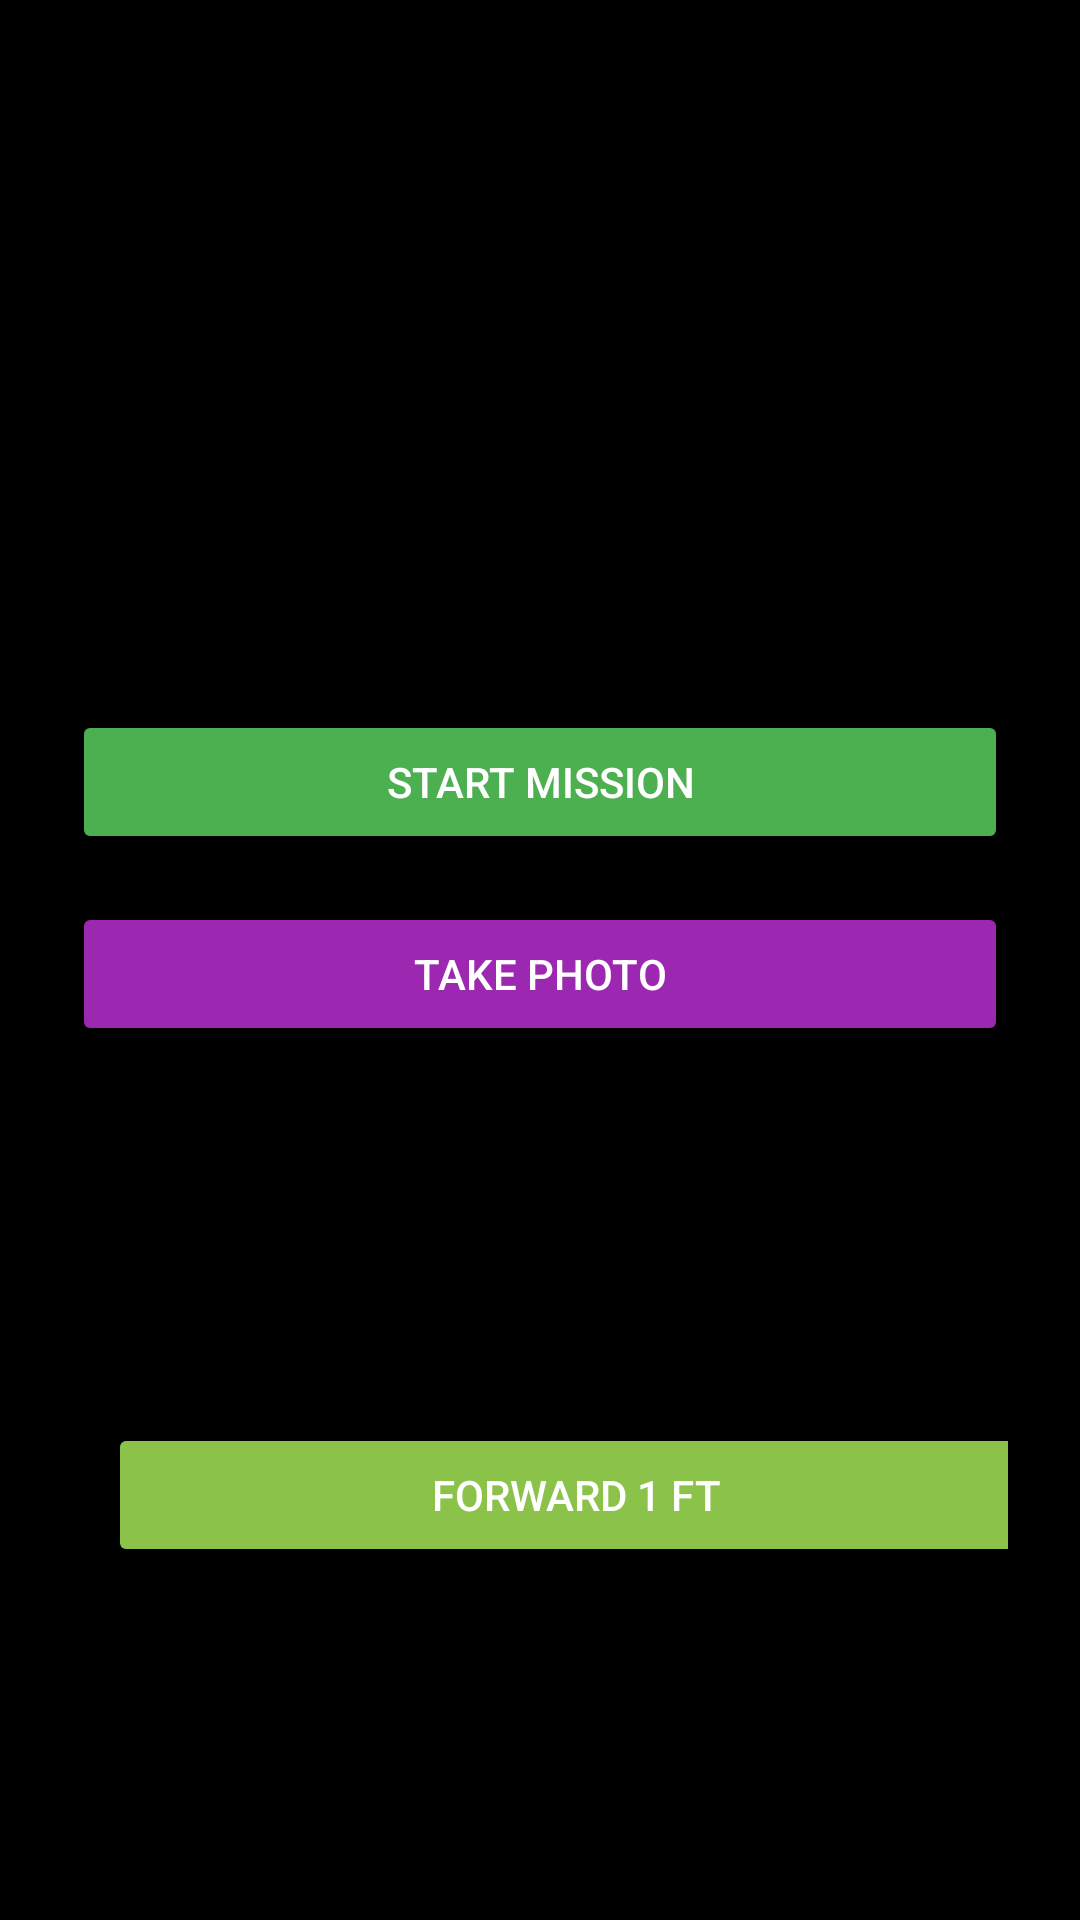

Write the Android layout XML for this screen, with the resource values it uses.
<!-- AndroidManifest.xml: application theme AppTheme -->
<!-- res/layout/activity_drone_feed.xml -->
<?xml version="1.0" encoding="utf-8"?>
<RelativeLayout xmlns:android="http://schemas.android.com/apk/res/android"
    android:layout_width="match_parent"
    android:layout_height="match_parent"
    android:background="#000000"
    android:padding="16dp">

    <TextureView
        android:id="@+id/video_feed"
        android:layout_width="match_parent"
        android:layout_height="0dp"
        android:layout_alignParentTop="true"
        android:layout_above="@+id/button_panel"
        android:layout_marginBottom="16dp" />

    <LinearLayout
        android:id="@+id/button_panel"
        android:layout_width="match_parent"
        android:layout_height="wrap_content"
        android:layout_alignParentBottom="true"
        android:orientation="vertical"
        android:gravity="center"
        android:background="#AA000000"
        android:padding="8dp">

        <Button
            android:id="@+id/btnStart"
            android:layout_width="match_parent"
            android:layout_height="wrap_content"
            android:text="Start Mission"
            android:layout_marginBottom="16dp"
            android:backgroundTint="#4CAF50"
            android:textColor="#FFFFFF" />

        <Button
            android:id="@+id/btnTakePhoto"
            android:layout_width="match_parent"
            android:layout_height="wrap_content"
            android:text="Take Photo"
            android:layout_marginBottom="16dp"
            android:backgroundTint="#9C27B0"
            android:textColor="#FFFFFF" />

        <LinearLayout
            android:layout_width="match_parent"
            android:layout_height="wrap_content"
            android:orientation="horizontal"
            android:weightSum="4"
            android:gravity="center">

            <Button
                android:id="@+id/btnHover"
                android:layout_width="0dp"
                android:layout_height="wrap_content"
                android:layout_weight="1"
                android:text="Stop / Hover"
                android:backgroundTint="#FFC107"
                android:textColor="#000000"
                android:layout_marginEnd="8dp" />

            
            <Button
                android:id="@+id/btnBackUp"
                android:layout_width="0dp"
                android:layout_height="wrap_content"
                android:layout_weight="1"
                android:text="Back Up"
                android:backgroundTint="#8BC34A"
                android:textColor="#FFFFFF"
                android:layout_marginEnd="8dp" />

            <Button
                android:id="@+id/btnReturnHome"
                android:layout_width="0dp"
                android:layout_height="wrap_content"
                android:layout_weight="1"
                android:text="Return Home"
                android:backgroundTint="#03A9F4"
                android:textColor="#FFFFFF"
                android:layout_marginEnd="8dp" />

            <Button
                android:id="@+id/btnEmergencyStop"
                android:layout_width="0dp"
                android:layout_height="wrap_content"
                android:layout_weight="1"
                android:text="EMERGENCY STOP"
                android:backgroundTint="#F44336"
                android:textColor="#FFFFFF" />
            <Button
                android:id="@+id/btnForwardOneFoot"
                android:layout_width="match_parent"
                android:layout_height="wrap_content"
                android:text="Forward 1 ft"
                android:backgroundTint="#8BC34A"
                android:textColor="#FFFFFF"
                android:layout_marginTop="8dp"/>

        </LinearLayout>

    </LinearLayout>

</RelativeLayout>
<!-- resources referenced by this layout -->
<resources>
  <style name="AppTheme" parent="Theme.AppCompat.Light.DarkActionBar">
          
          <item name="colorPrimary">@color/colorPrimary</item>
          <item name="colorPrimaryDark">@color/colorPrimaryDark</item>
          <item name="colorAccent">@color/colorAccent</item>
          <item name="android:navigationBarColor">@color/colorPrimary</item>
          <item name="actionMenuTextAppearance">@style/menu_item_appearance</item>
      </style>
  <style name="menu_item_appearance" parent="@android:style/TextAppearance.Holo.Widget.ActionBar.Menu">
          <item name="android:textSize">25sp</item>
      </style>
  <!-- not gathered from this repository: default colours our renderer supplied (Android Studio template values) -->
  <color name="colorPrimary">#FF6200EE</color>
  <color name="colorPrimaryDark">#FF3700B3</color>
  <color name="colorAccent">#FF03DAC5</color>
</resources>
